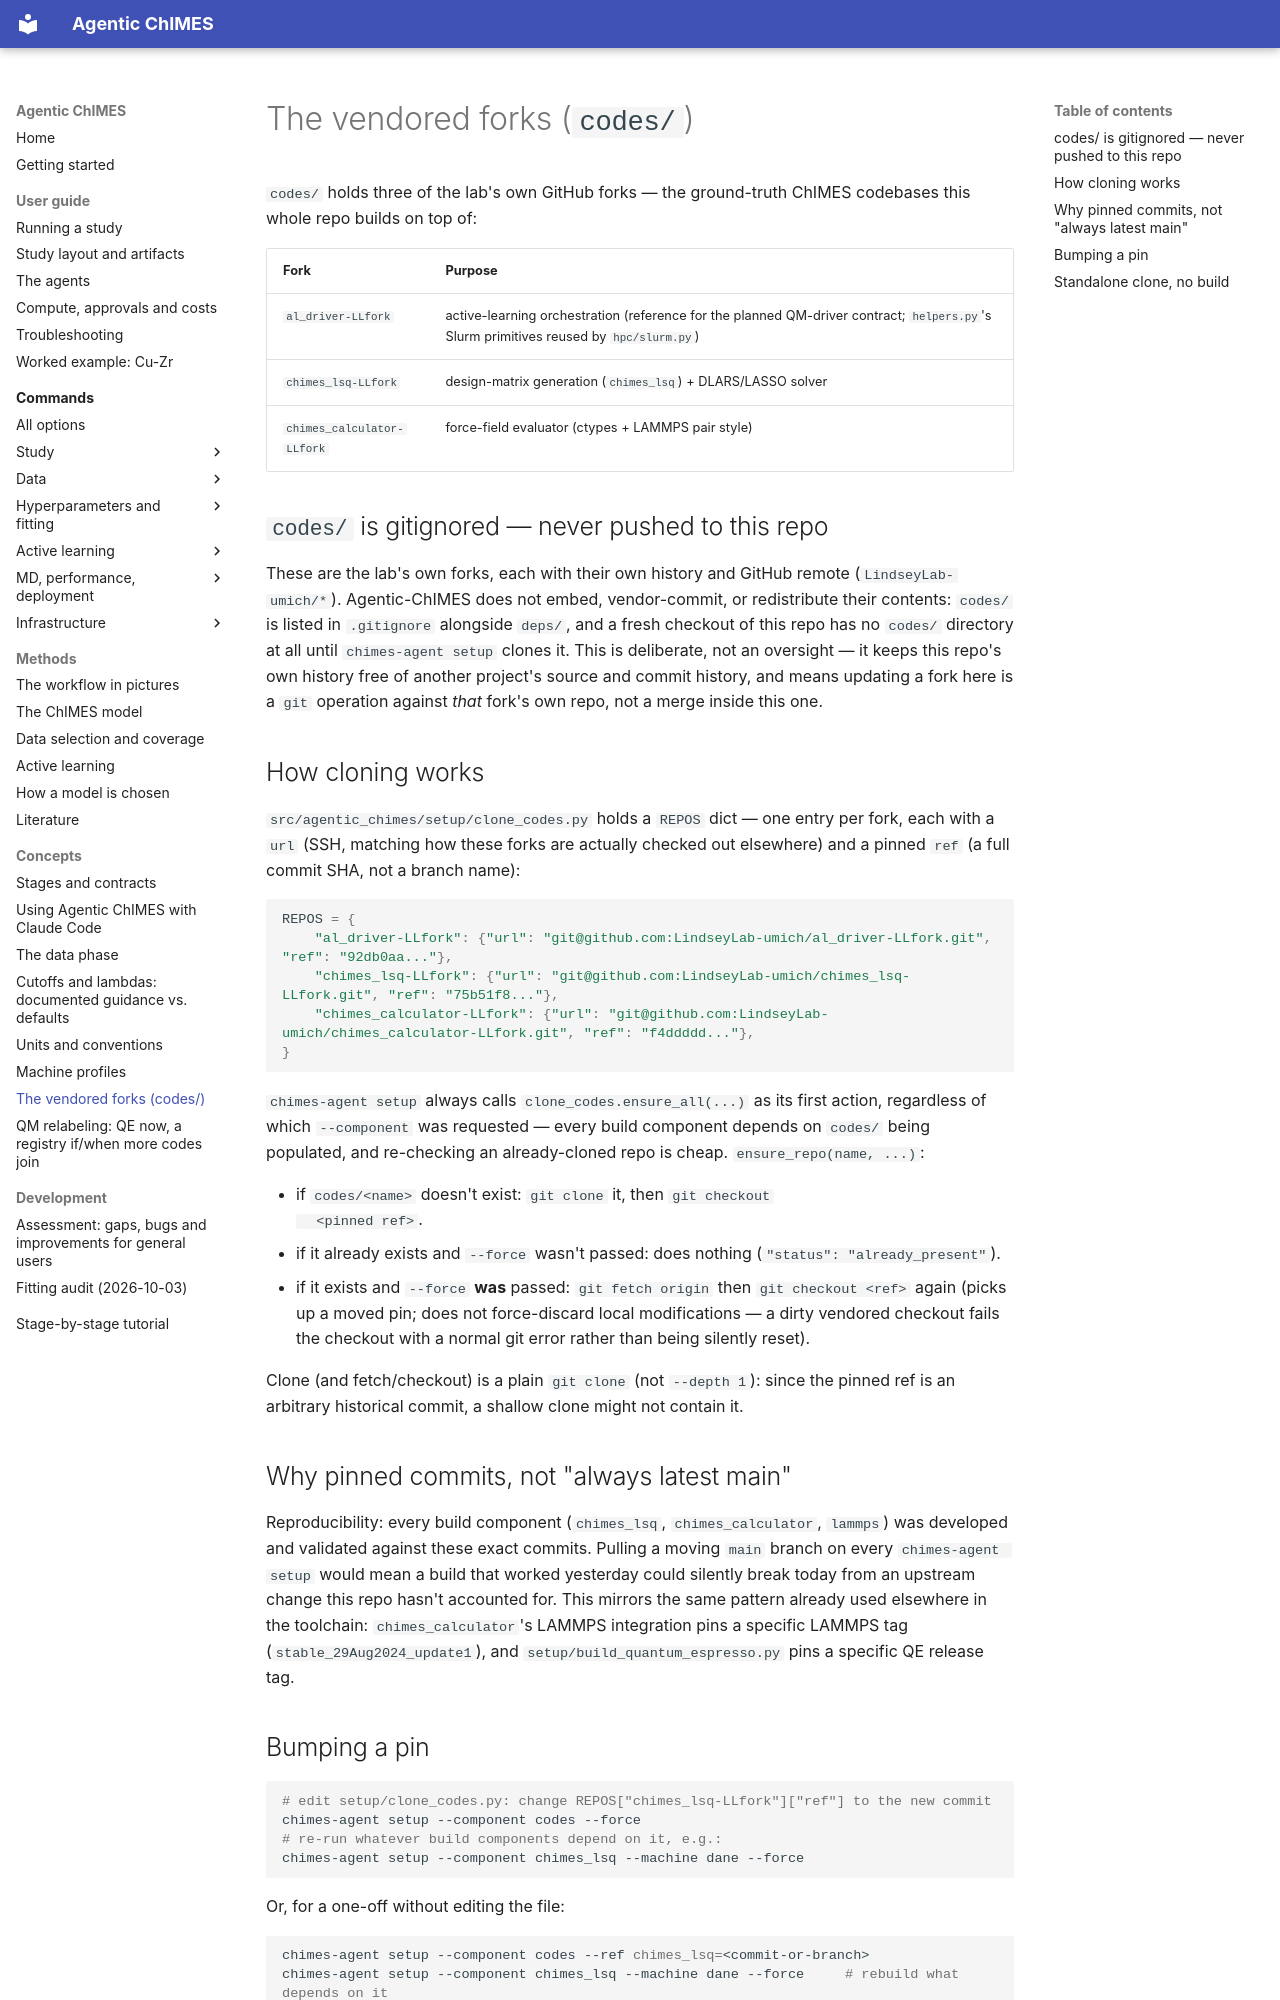

repository: laubachb/Agentic-ChIMES · page: concepts/vendored_forks/index.html · generator: mkdocs

# The vendored forks (`codes/`)

`codes/` holds three of the lab's own GitHub forks — the ground-truth
ChIMES codebases this whole repo builds on top of:

| Fork | Purpose |
|---|---|
| `al_driver-LLfork` | active-learning orchestration (reference for the planned QM-driver contract; `helpers.py`'s Slurm primitives reused by `hpc/slurm.py`) |
| `chimes_lsq-LLfork` | design-matrix generation (`chimes_lsq`) + DLARS/LASSO solver |
| `chimes_calculator-LLfork` | force-field evaluator (ctypes + LAMMPS pair style) |

## `codes/` is gitignored — never pushed to this repo

These are the lab's own forks, each with their own history and GitHub
remote (`LindseyLab-umich/*`). Agentic-ChIMES does not embed, vendor-commit,
or redistribute their contents: `codes/` is listed in `.gitignore`
alongside `deps/`, and a fresh checkout of this repo has no `codes/`
directory at all until `chimes-agent setup` clones it. This is deliberate,
not an oversight — it keeps this repo's own history free of another
project's source and commit history, and means updating a fork here is a
`git` operation against *that* fork's own repo, not a merge inside this one.

## How cloning works

`src/agentic_chimes/setup/clone_codes.py` holds a `REPOS` dict — one entry
per fork, each with a `url` (SSH, matching how these forks are actually
checked out elsewhere) and a pinned `ref` (a full commit SHA, not a branch
name):

```python
REPOS = {
    "al_driver-LLfork": {"url": "git@github.com:LindseyLab-umich/al_driver-LLfork.git", "ref": "92db0aa..."},
    "chimes_lsq-LLfork": {"url": "git@github.com:LindseyLab-umich/chimes_lsq-LLfork.git", "ref": "75b51f8..."},
    "chimes_calculator-LLfork": {"url": "git@github.com:LindseyLab-umich/chimes_calculator-LLfork.git", "ref": "f4ddddd..."},
}
```

`chimes-agent setup` always calls `clone_codes.ensure_all(...)` as its
first action, regardless of which `--component` was requested — every
build component depends on `codes/` being populated, and re-checking an
already-cloned repo is cheap. `ensure_repo(name, ...)`:

- if `codes/<name>` doesn't exist: `git clone` it, then `git checkout
  <pinned ref>`.
- if it already exists and `--force` wasn't passed: does nothing
  (`"status": "already_present"`).
- if it exists and `--force` **was** passed: `git fetch origin` then
  `git checkout <ref>` again (picks up a moved pin; does not
  force-discard local modifications — a dirty vendored checkout fails the
  checkout with a normal git error rather than being silently reset).

Clone (and fetch/checkout) is a plain `git clone` (not `--depth 1`): since
the pinned ref is an arbitrary historical commit, a shallow clone might not
contain it.

## Why pinned commits, not "always latest main"

Reproducibility: every build component (`chimes_lsq`, `chimes_calculator`,
`lammps`) was developed and validated against these exact commits. Pulling
a moving `main` branch on every `chimes-agent setup` would mean a build
that worked yesterday could silently break today from an upstream change
this repo hasn't accounted for. This mirrors the same pattern already used
elsewhere in the toolchain: `chimes_calculator`'s LAMMPS integration pins a
specific LAMMPS tag (`stable_29Aug2024_update1`), and
`setup/build_quantum_espresso.py` pins a specific QE release tag.
